Image classification data set "DATA SET" (Vishalini-27/parallelANN on GitHub). Class labels (6): healthy, anthracnose, phytophthora blight, brown spot, black spot, others.

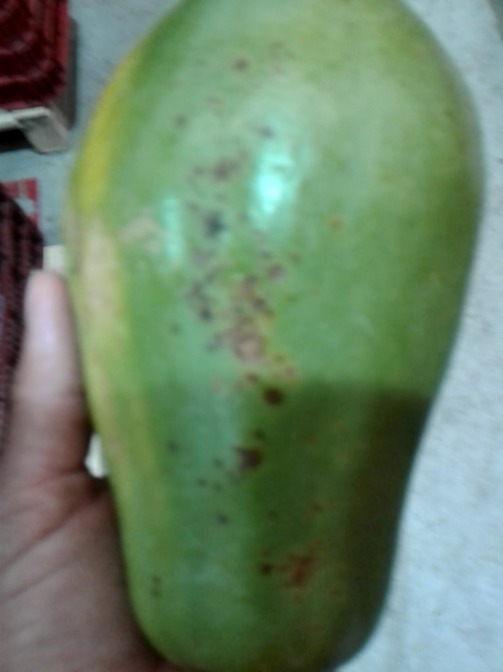
Label: black spot

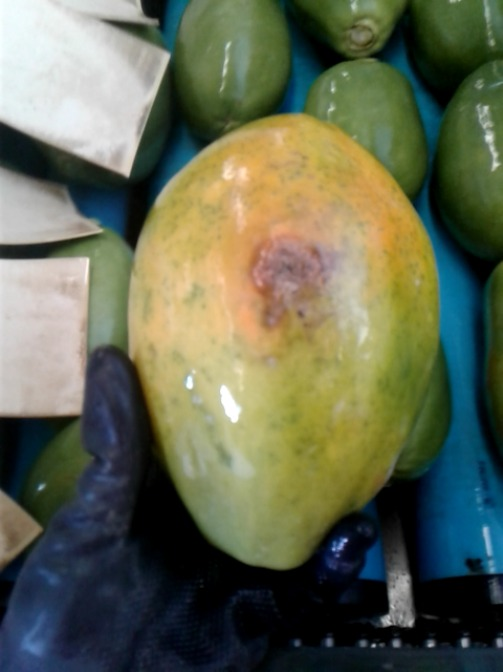
Label: anthracnose

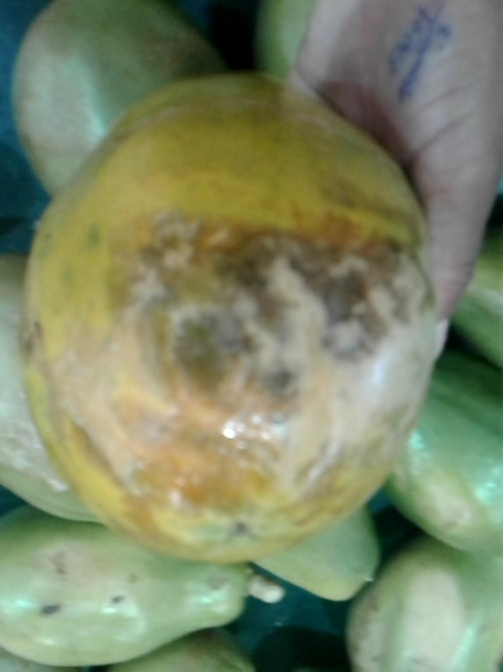
Label: phytophthora blight

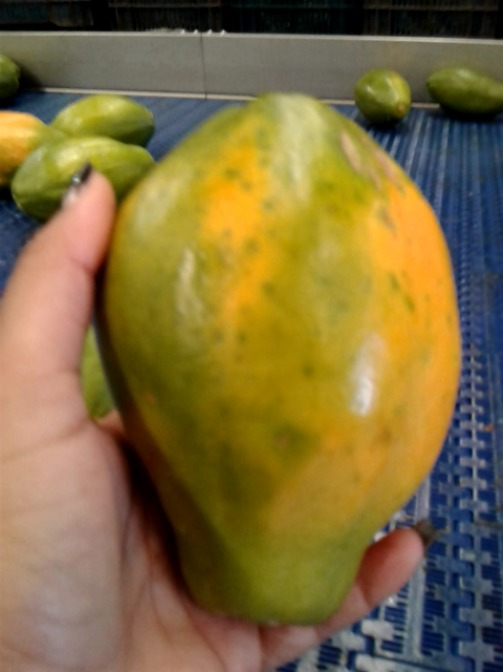
Label: others

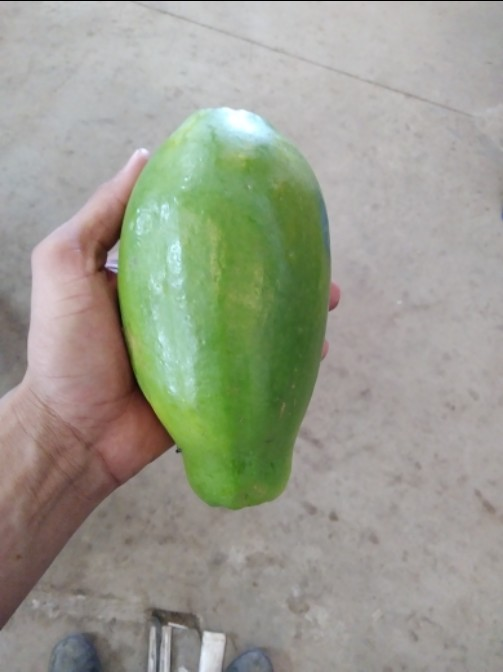
Label: healthy

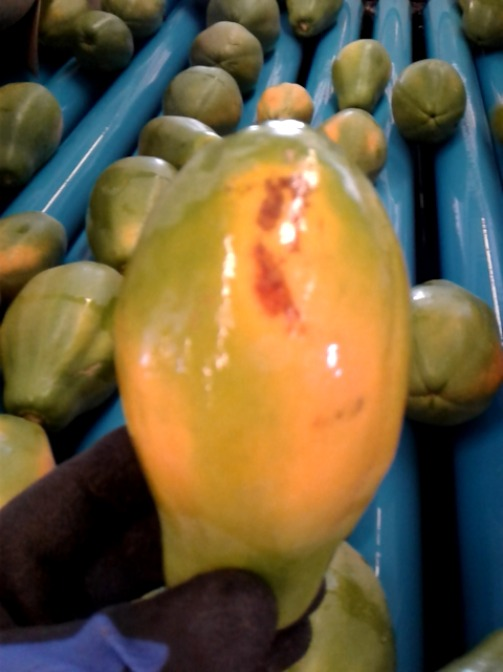
Label: brown spot
